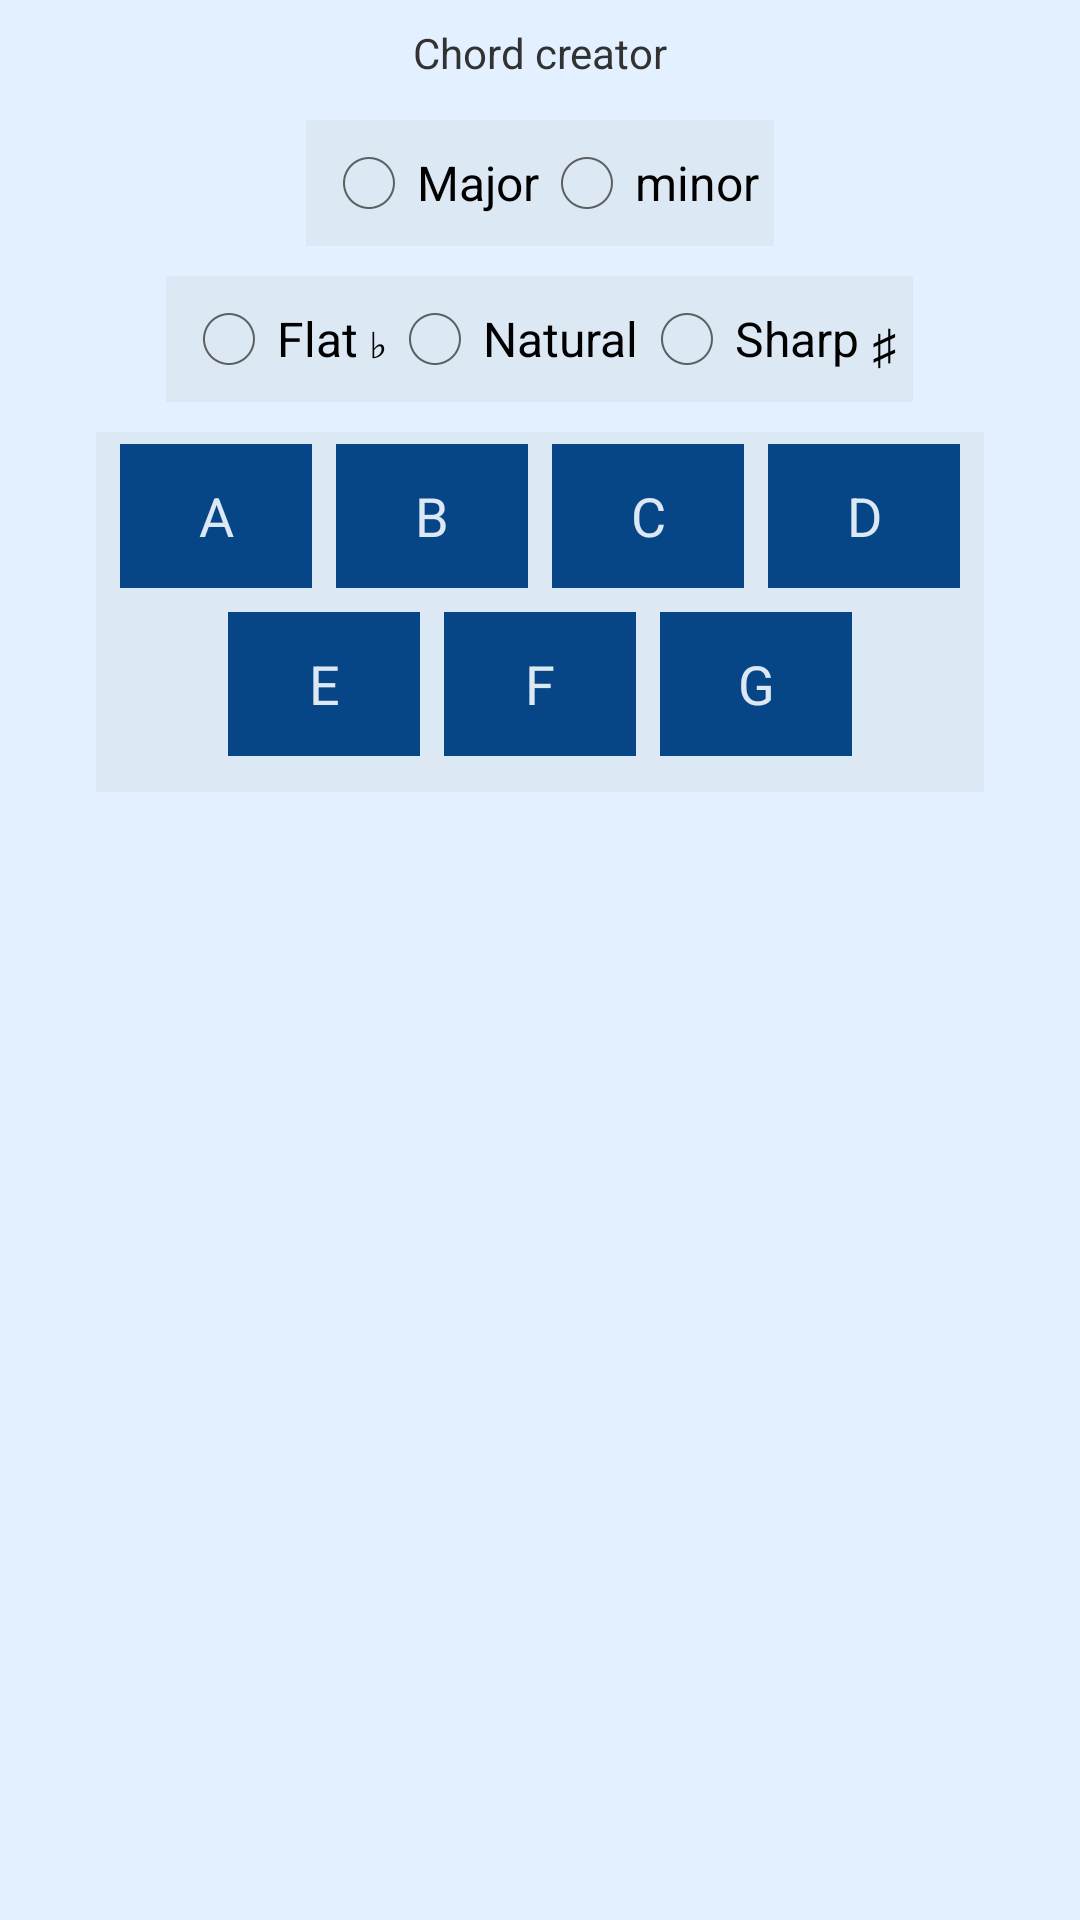

The Android layout XML behind this screen, and the referenced resources:
<!-- AndroidManifest.xml: application theme AppTheme -->
<!-- res/layout/boitediachords.xml -->
<?xml version="1.0" encoding="utf-8"?>
<RelativeLayout xmlns:android="http://schemas.android.com/apk/res/android"
    android:layout_width="wrap_content"
    android:layout_height="wrap_content"
    android:layout_centerHorizontal="true"
    android:background="@color/superLightBlue">


    <TextView
        android:id="@+id/namehint"
        android:layout_width="wrap_content"
        android:layout_height="wrap_content"
        android:layout_alignParentTop="true"
        android:layout_centerHorizontal="true"
        android:layout_margin="8dp"
        android:layout_weight="1"
        android:text="Chord creator" />

    <RelativeLayout
        android:id="@+id/selectMm"
        style="@style/MyLightGreySections"
        android:layout_centerHorizontal="true"
        android:layout_below="@id/namehint"
        android:layout_width="wrap_content"
        android:layout_height="wrap_content">

        <RadioGroup
            android:orientation="horizontal"
            android:id="@+id/choiceMm"
            android:layout_width="wrap_content"
            android:layout_height="wrap_content">

            <RadioButton
                android:id="@+id/major"
                android:layout_width="wrap_content"
                android:layout_height="wrap_content"
                android:layout_alignParentTop="true"
                android:contentDescription="Maj"
                android:text="Major" />

            <RadioButton
                android:id="@+id/minor"
                android:layout_width="wrap_content"
                android:layout_height="wrap_content"
                android:contentDescription="Min"
                android:text="minor"/>

        </RadioGroup>

    </RelativeLayout>

    <RelativeLayout
        android:id="@+id/selecthight"
        style="@style/MyLightGreySections"

        android:layout_centerHorizontal="true"
        android:layout_width="wrap_content"
        android:layout_below="@id/selectMm"
        android:layout_height="wrap_content">

        <RadioGroup
            android:id="@+id/alter"
            android:layout_width="wrap_content"
            android:orientation="horizontal"
            android:layout_height="wrap_content">

            <RadioButton
                android:id="@+id/flat"
                android:layout_width="wrap_content"
                android:layout_height="wrap_content"
                android:layout_alignParentTop="true"
                android:text="Flat ♭"
                android:contentDescription="b"/>

            <RadioButton
                android:id="@+id/natural"
                android:layout_width="wrap_content"
                android:layout_height="wrap_content"
                android:text="Natural"
                android:contentDescription=""
                android:layout_alignBaseline="@+id/radioButton3"
                android:layout_alignBottom="@+id/radioButton3"
                android:layout_toRightOf="@id/radioButton3" />

            <RadioButton
                android:id="@+id/sharp"
                android:layout_width="wrap_content"
                android:layout_height="wrap_content"
                android:text="Sharp ♯"
                android:contentDescription="#"
                android:layout_alignBaseline="@+id/radioButton4"
                android:layout_alignBottom="@+id/radioButton4"
                android:layout_toRightOf="@id/radioButton4" />

        </RadioGroup>

    </RelativeLayout>

    <RelativeLayout

        style="@style/MyLightGreySections"
        android:padding="4dp"
        android:id="@+id/selectFund"

        android:layout_centerHorizontal="true"
        android:layout_below="@id/selecthight"
        android:layout_width="wrap_content"
        android:layout_height="wrap_content">

        <LinearLayout
            android:layout_width="wrap_content"
            android:layout_height="wrap_content"
            android:orientation="vertical">

            <LinearLayout
                android:layout_width="wrap_content"
                android:layout_height="wrap_content"
                android:orientation="horizontal">

                <Button
                    style="@style/MyButtons"
                    android:text="A"
                    android:id="@+id/Akey"
                    android:layout_width="wrap_content"
                    android:layout_height="wrap_content" />

                <Button
                    style="@style/MyButtons"
                    android:text="B"
                    android:id="@+id/Bkey"
                    android:layout_width="wrap_content"
                    android:layout_height="wrap_content" />


                <Button
                    style="@style/MyButtons"
                    android:text="C"
                    android:id="@+id/Ckey"
                    android:layout_width="wrap_content"
                    android:layout_height="wrap_content" />

                <Button
                    style="@style/MyButtons"
                    android:text="D"
                    android:id="@+id/Dkey"
                    android:layout_width="wrap_content"
                    android:layout_height="wrap_content" />

            </LinearLayout>

            <LinearLayout
                android:layout_width="wrap_content"
                android:layout_height="wrap_content"
                android:orientation="horizontal"
                android:layout_gravity="center_horizontal">

                <Button
                    style="@style/MyButtons"
                    android:text="E"
                    android:id="@+id/Ekey"
                    android:layout_width="wrap_content"
                    android:layout_height="wrap_content" />

                <Button
                    style="@style/MyButtons"
                    android:text="F"
                    android:id="@+id/Fkey"
                    android:layout_width="wrap_content"
                    android:layout_height="wrap_content" />


                <Button
                    style="@style/MyButtons"
                    android:text="G"
                    android:id="@+id/Gkey"
                    android:layout_width="wrap_content"
                    android:layout_height="wrap_content" />



            </LinearLayout>

        </LinearLayout>

    </RelativeLayout>

    <LinearLayout
        android:visibility="gone"
        android:id="@+id/previewCont"
        android:layout_below="@id/selectFund"
        android:layout_centerHorizontal="true"
        android:layout_width="wrap_content"
        android:layout_height="wrap_content">

        <RelativeLayout
            android:layout_width="wrap_content"
            style="@style/MySections"
            android:layout_height="wrap_content">

            <TextView
                android:id="@+id/titlePreview"
                android:layout_width="wrap_content"
                android:layout_height="wrap_content"
                android:layout_alignParentTop="true"
                android:layout_centerHorizontal="true"
                android:layout_margin="8dp"
                android:layout_weight="1"
                android:text="Preview of the generated chord:" />

            <TextView
                android:id="@+id/chordPreview"
                android:layout_width="wrap_content"
                android:layout_height="wrap_content"
                android:layout_below="@id/titlePreview"
                android:layout_centerHorizontal="true"
                android:layout_margin="8dp"
                android:layout_weight="1"
                android:text="" />

        </RelativeLayout>

        <ImageButton
            android:id="@+id/writeChord"
            style="@style/MyButtons"
            android:background="@color/darkGreyBlue"
            android:src ="@android:drawable/ic_input_add"
            android:layout_alignParentStart="true"
            android:layout_gravity="center"
            android:layout_width="wrap_content"
            android:layout_height="wrap_content" />

    </LinearLayout>

</RelativeLayout>
<!-- resources referenced by this layout -->
<resources>
  <color name="darkGreyBlue">#4677a8</color>
  <color name="superLightBlue">#e2f0ff</color>
  <style name="MyButtons">
          <item name="android:layout_width">wrap_content</item>
          <item name="android:layout_height">wrap_content</item>
          <item name="android:textColor">@color/lightGreyBlue</item>
          <item name="android:background">@color/darkerGreyBlue</item>
          <item name="android:layout_gravity">center_horizontal</item>
          <item name="android:paddingRight">8dp</item>
          <item name="android:paddingLeft">8dp</item>
          <item name="android:layout_margin">4dp</item>
      </style>
  <style name="MyLightGreySections">
          <item name="android:layout_margin">5dp</item>
          <item name="android:padding">5dp</item>
          <item name="android:background">@color/lightGreyBlue</item>
      </style>
  <style name="MySections">
          <item name="android:layout_margin">4dp</item>
          <item name="android:background">@color/greyBlue</item>
      </style>
  <style name="AppTheme" parent="android:Theme.Holo.Light.DarkActionBar">
          
      </style>
  <color name="lightGreyBlue">#dce8f4</color>
  <color name="darkerGreyBlue">#064687</color>
  <color name="greyBlue">#bed3e8</color>
</resources>
